Dataset: public_dataset (GitHub, Teaun9/Computer-Vision). Classes: crazing, inclusion, pitted surface, rolled-in scale, scratches.

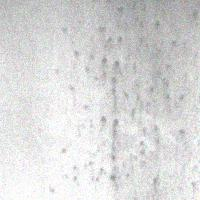
Label: pitted surface

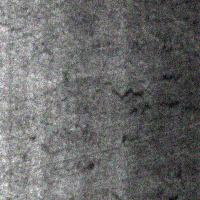
Label: crazing

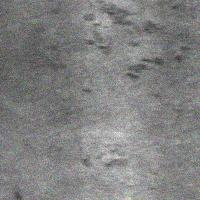
Label: rolled-in scale

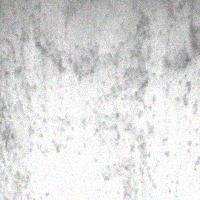
Label: pitted surface

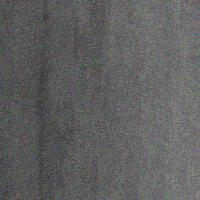
Label: inclusion

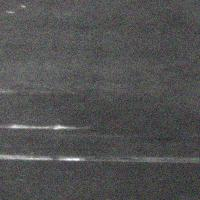
Label: scratches
